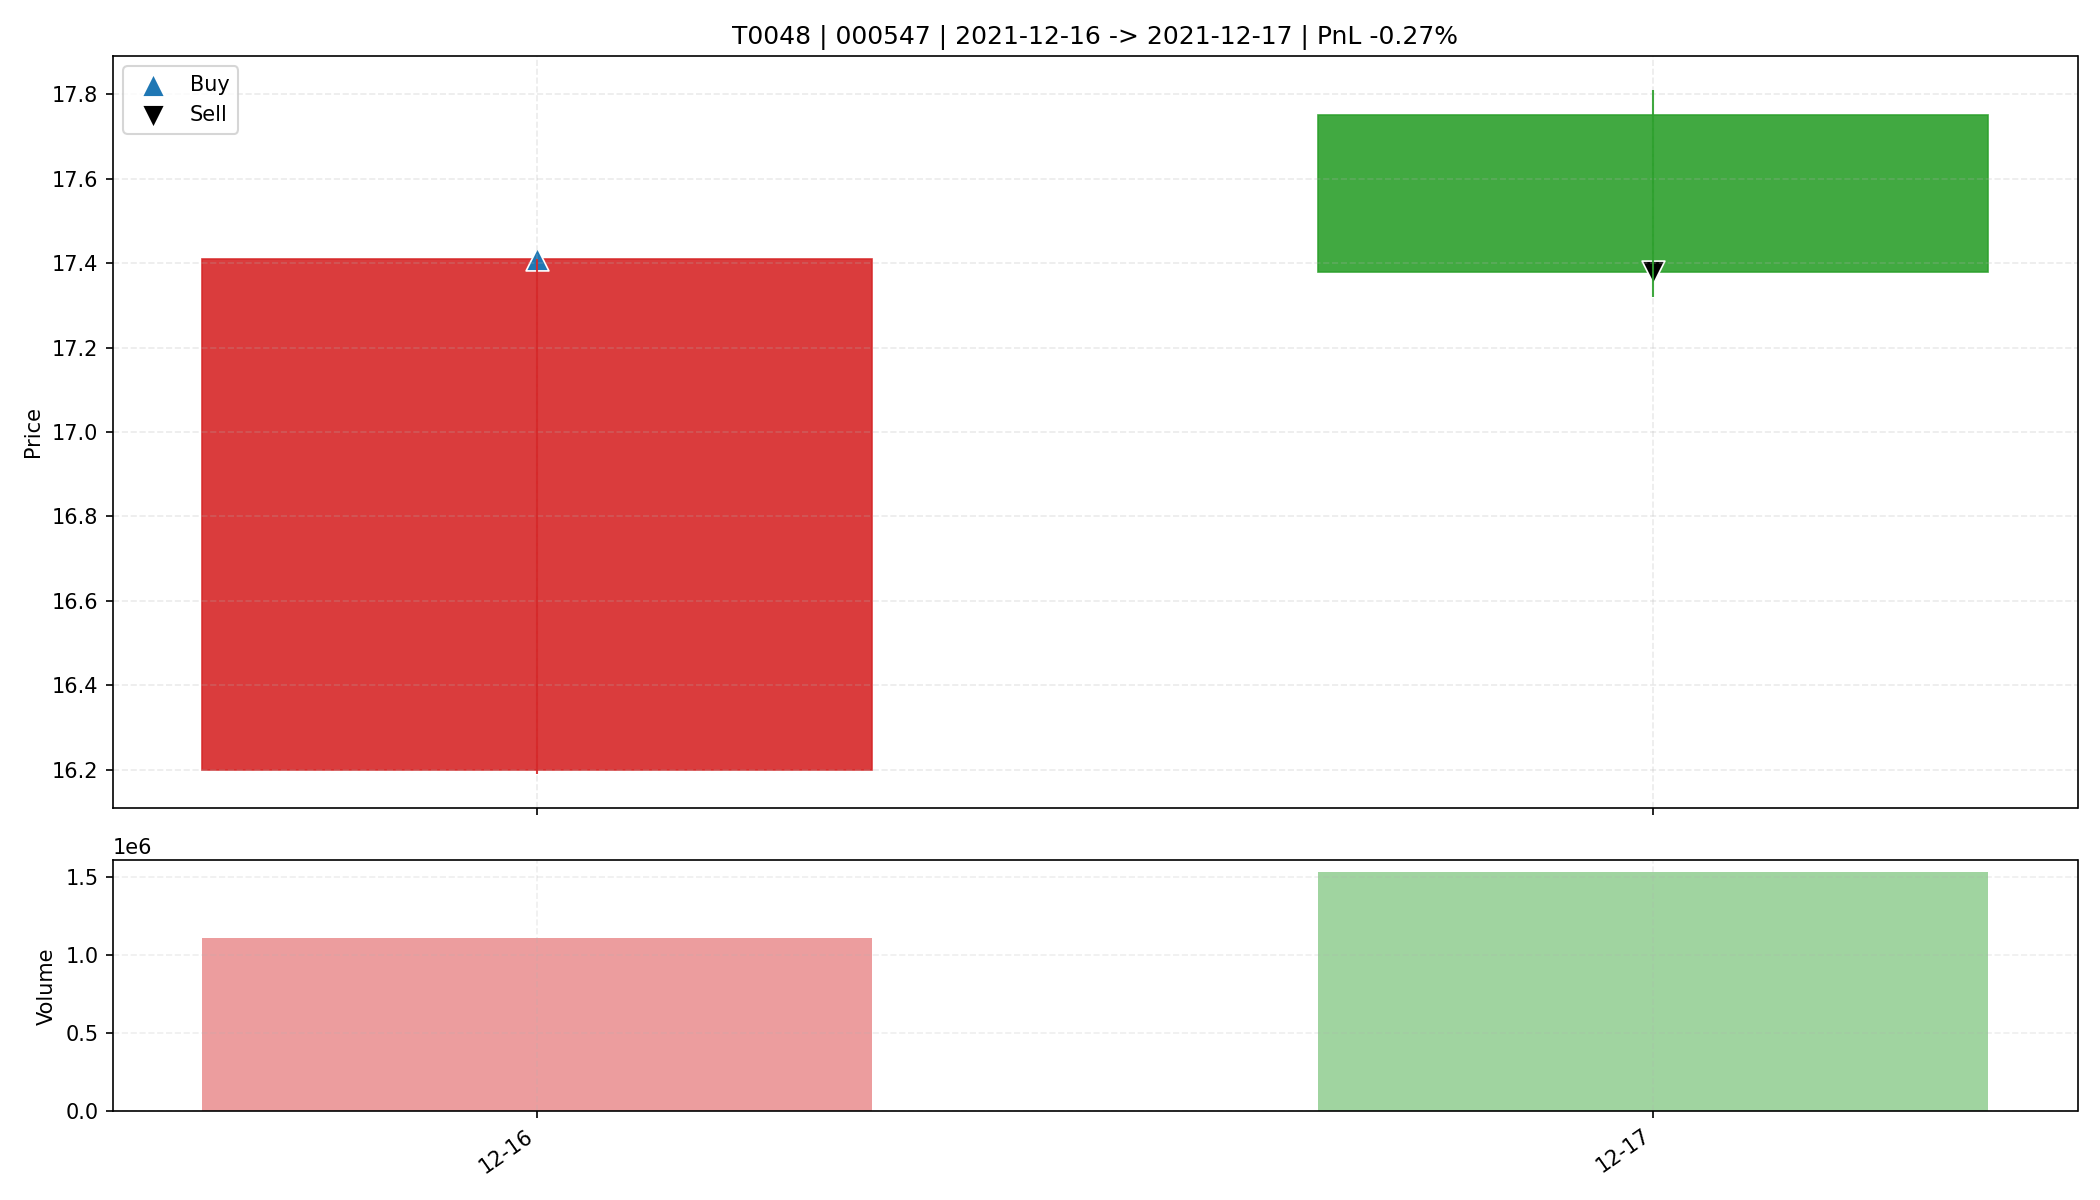

The file beside this chart, header and first rows:
date, open, high, low, close, amount, volume, trade_id, code, buy_date, sell_date, buy_price, sell_price, matched_shares, buy_reason, sell_reason, sell_profit_pct, sell_hold_days, is_buy_day, is_sell_day, holding_day_index
2021-12-16, 16.2, 17.41, 16.19, 17.41, 1886606976, 1107923, T0048, 000547, 2021-12-16, 2021-12-17, 17.41, 17.38, 900.0, 前10日振幅6.9%, 阳线涨幅7.5%, 突破均线, 创20日新高, 放量2.…, 主动止盈半仓-放量滞涨(涨幅-2.08%<1.00%, 量比前5日均量3.19>…, -0.2721, 1.0, True, False, 0
2021-12-17, 17.75, 17.81, 17.32, 17.38, 2688764416, 1532201, T0048, 000547, 2021-12-16, 2021-12-17, 17.41, 17.38, 900.0, 前10日振幅6.9%, 阳线涨幅7.5%, 突破均线, 创20日新高, 放量2.…, 主动止盈半仓-放量滞涨(涨幅-2.08%<1.00%, 量比前5日均量3.19>…, -0.2721, 1.0, False, True, 1
